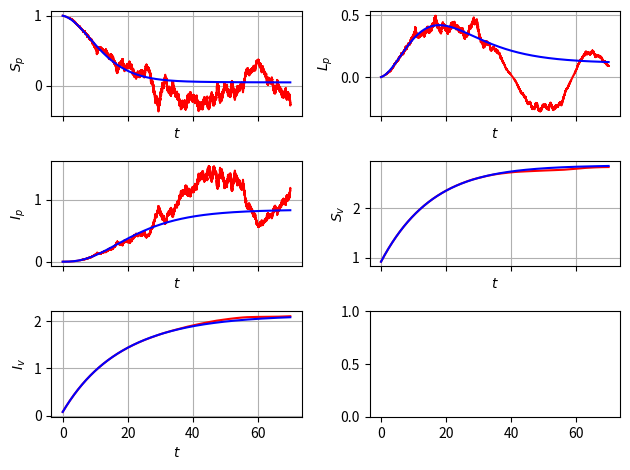

Reproduce this figure in Python.
import numpy as np
from scipy.integrate import odeint
import matplotlib.pyplot as plt

'''This file compute the Euler-Maruyama method of tomato system:
We use to solve the SDE system taking the stochastic differential in the parameter 
r_l^tilde dt=r_ldt +sigma_ldB_t.
r_i^tilde dt=r_idt +sigma_idB_t.
'''
########################################################################################################################

num_sims = 5
########################################################################################################################
def brownian_path_sampler(step_size,number_max_of_steps):
    normal_sampler = np.sqrt(step_size)*np.random.randn(number_max_of_steps)
    w_t = np.zeros(number_max_of_steps+1)
    w_t[1:] = np.cumsum(normal_sampler)

    return (normal_sampler,w_t)
########################################################################################################################
T = 70
N = 2 ** 16
dt = T/N

y_init = np.array([0.998999, 0.001, 0.000001, 0.92, 0.08])

beta_p = 0.1
r_l = 0.01
sigma_l = 0.1
sigma_i = 0.1
r_i = 0.01
b = 0.075
beta_v = 0.003
gamma = 0.06
theta = 0.4
mu = 0.3
R_0 = np.sqrt(beta_v * mu * b * beta_p / (r_l * r_l * ( r_i + b) * gamma))
########################################################################################################################
def F_func(y, t):
    s_p = y[0]
    l_p = y[1]
    i_p = y[2]
    s_v = y[3]
    i_v = y[4]

    s_p_prime_d = -beta_p * s_p * i_v + r_l * l_p + r_i * i_p
    l_p_prime_d = beta_p * s_p * i_v - b * l_p - r_l * l_p
    i_p_prime_d = b * l_p - r_i * i_p
    s_v_prime_d = - beta_v * s_v * i_p - gamma * s_v + (1 - theta) * mu
    i_v_prime_d = beta_v * s_v * i_p - gamma * i_v + theta * mu
    rhs_d_np_array = np.array([s_p_prime_d, l_p_prime_d, i_p_prime_d, s_v_prime_d, i_v_prime_d])
    return (rhs_d_np_array)

########################################################################################################################
def G_func(y, t):
    s_p = y[0]
    l_p = y[1]
    i_p = y[2]
    s_v = y[3]
    i_v = y[4]

    s_p_prime_s = sigma_l * l_p + sigma_i * i_p
    l_p_prime_s = -sigma_l * l_p
    i_p_prime_s = -sigma_i * i_p
    s_v_prime_s = 0
    i_v_prime_s = 0
    rhs_s_np_array = np.array([s_p_prime_s, l_p_prime_s, i_p_prime_s, s_v_prime_s, i_v_prime_s])
    return (rhs_s_np_array)
########################################################################################################################

dB,B_t = brownian_path_sampler(dt,N) #generating the path

ts = np.arange(0, T, dt)
ys = np.zeros((5,N))

ys[:,0] = y_init

for _ in range(num_sims):

    for i in range(1, ts.size):
        t = (i-1) * dt
        y = ys[:,i-1]
        ys[:,i] = y + F_func(y, t) * dt + G_func(y, t) * dB[i-1]
    #plt.plot(ts, ys[2,:],color = 'r', label="Stochastic Solution")
########################################################################################################################
######################################### DETERMINISTIC SOLUTION #######################################################
def rhs(y, t_zero):
    s_p = y[0]
    l_p = y[1]
    i_p = y[2]
    s_v = y[3]
    i_v = y[4]

    s_p_prime = r_l * l_p + r_i * i_p - beta_p * s_p * i_v
    l_p_prime = beta_p * s_p * i_v - b * l_p - r_l * l_p
    i_p_prime = b * l_p - r_i * i_p
    s_v_prime = - beta_v * s_v * i_p - gamma * s_v + (1 - theta) * mu
    i_v_prime = beta_v * s_v * i_p - gamma * i_v + theta * mu
    rhs_np_array = np.array([s_p_prime, l_p_prime, i_p_prime, s_v_prime, i_v_prime])
    return (rhs_np_array)
y_zero = np.array([0.998999, 0.001, 0.000001, 0.92, 0.08])
t = np.linspace(0, T, N)
sol = odeint(rhs, y_zero, t)
########################################################################################################################
########################################################################################################################
fig, axs = plt.subplots(3, 2, sharex=True)
fig.subplots_adjust(left=0.08, right=0.98, wspace=0.3)
ax0 = axs[0, 0]
ax0.plot(ts, ys[0,:],color = 'r', label="Stochastic Solution")
ax0.plot(t, sol[:, 0], color ='b',label="Deterministic Solution")
ax0.set_xlabel('$t$')
ax0.set_ylabel('$S_p$')
ax0.grid(True)

ax1 = axs[0, 1]
ax1.plot(ts, ys[1,:],color = 'r', label="Stochastic Solution")
ax1.plot(t, sol[:, 1], color ='b',label="Deterministic Solution")
ax1.set_xlabel('$t$')
ax1.set_ylabel('$L_p$')
ax1.grid(True)

ax2 = axs[1, 0]
ax2.plot(ts, ys[2,:],color = 'r', label="Stochastic Solution")
ax2.plot(t, sol[:, 2], color ='b',label="Deterministic Solution")
ax2.set_xlabel('$t$')
ax2.set_ylabel('$I_p$')
ax2.grid(True)

ax3 = axs[1, 1]
ax3.plot(ts, ys[3,:],color = 'r', label="Stochastic Solution")
ax3.plot(t, sol[:, 3], color ='b',label="Deterministic Solution")
ax3.set_xlabel('$t$')
ax3.set_ylabel('$S_v$')
ax3.grid(True)

ax4 = axs[2, 0]
ax4.plot(ts, ys[4,:],color = 'r', label="Stochastic Solution")
ax4.plot(t, sol[:, 4], color ='b',label="Deterministic Solution")
ax4.set_xlabel('$t$')
ax4.set_ylabel('$I_v$')
ax4.grid(True)

plt.tight_layout()

print(R_0)
########################################################################################################################
########################################################################################################################
plt.show()